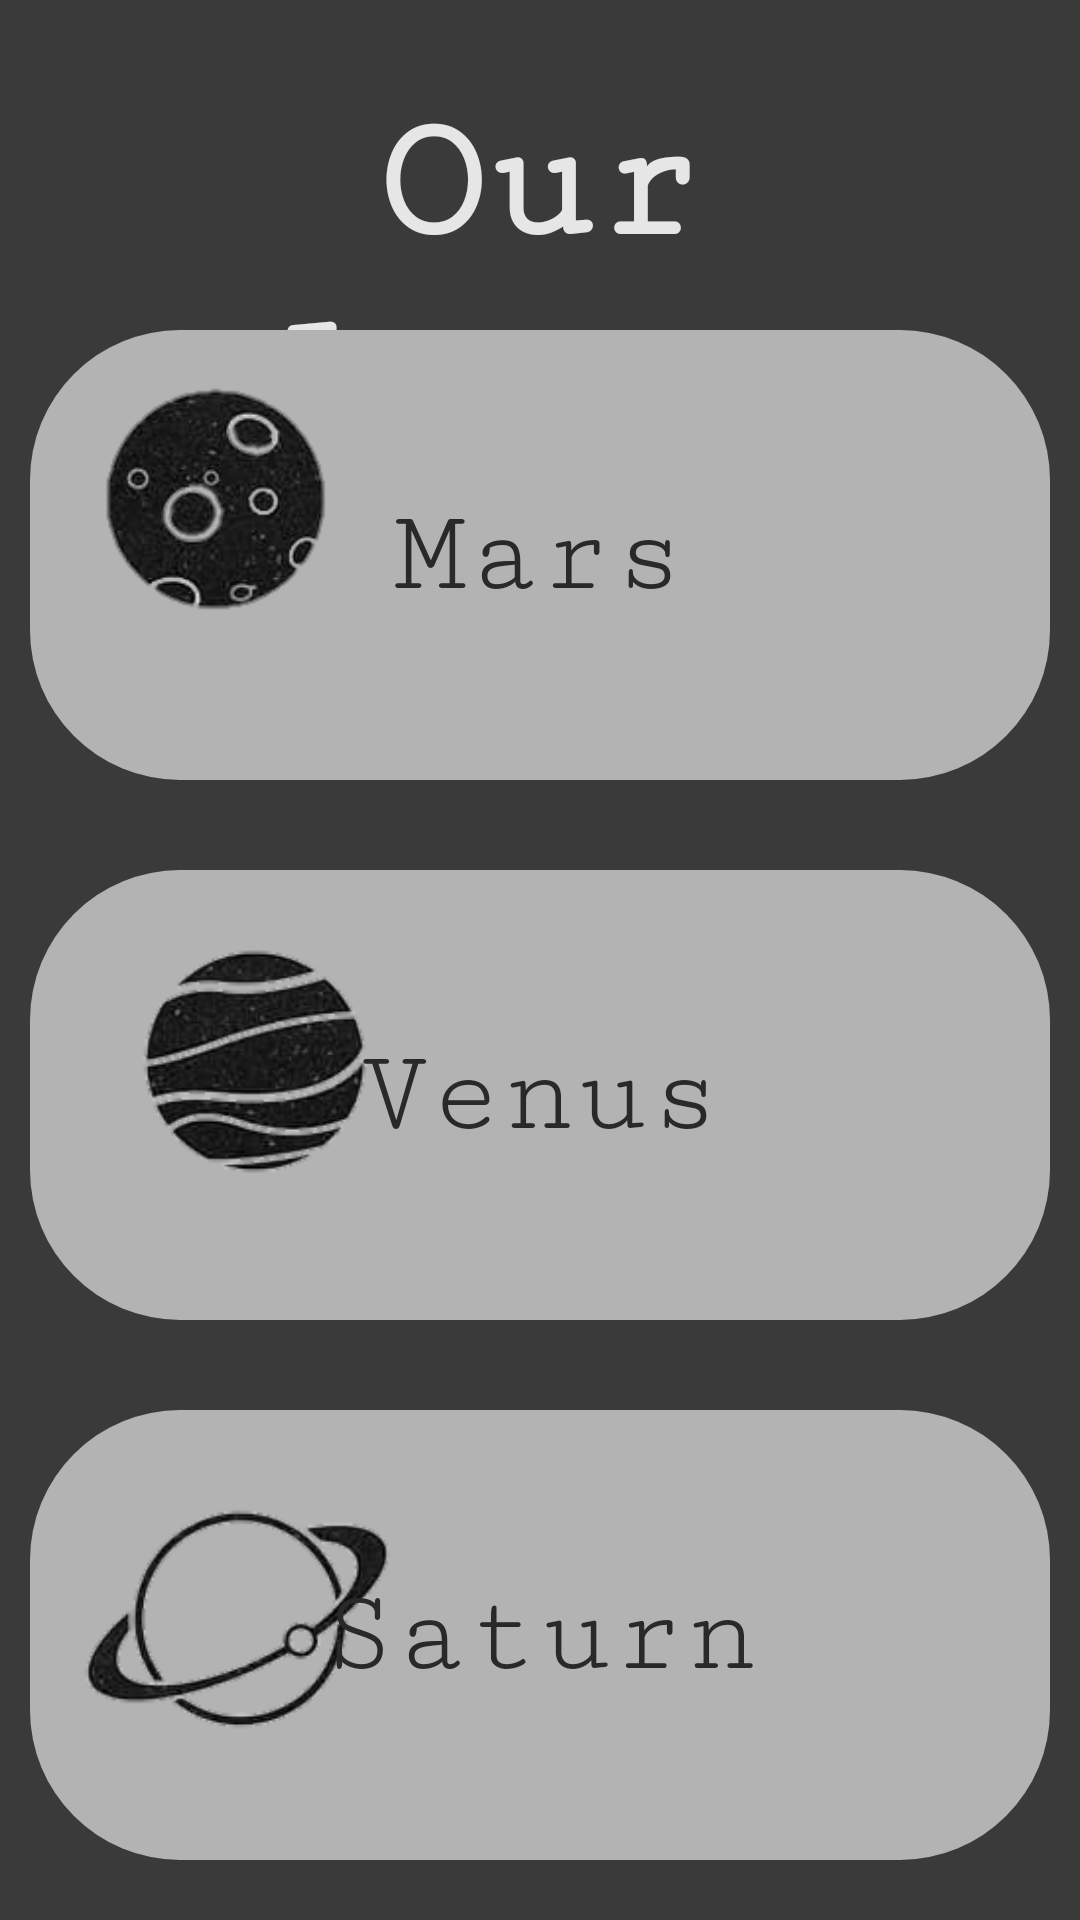

Layout XML and referenced resources for this Android screen:
<!-- AndroidManifest.xml: application theme Theme.Android81 -->
<!-- res/layout/activity_home_page.xml -->
<?xml version="1.0" encoding="utf-8"?>
<androidx.constraintlayout.widget.ConstraintLayout xmlns:android="http://schemas.android.com/apk/res/android"
    xmlns:app="http://schemas.android.com/apk/res-auto"
    xmlns:tools="http://schemas.android.com/tools"
    android:layout_width="match_parent"
    android:layout_height="match_parent"
    android:background="@color/light_gray"
    android:paddingVertical="20dp"
    android:paddingHorizontal="10dp"
    tools:context=".Home_page">

    <TextView
        android:layout_width="wrap_content"
        android:padding="8dp"
        android:layout_height="wrap_content"
        app:layout_constraintStart_toStartOf="parent"
        app:layout_constraintEnd_toEndOf="parent"
        app:layout_constraintTop_toTopOf="parent"
        android:text="@string/our_planets"
        android:fontFamily="serif-monospace"
        android:textSize="60sp"
        android:textAlignment="center"
        android:textStyle="bold"
        android:textColor="@color/gray"
        android:background="@drawable/btn_background"

        />


    <RelativeLayout
        android:id="@+id/saturn_container"
        android:layout_width="match_parent"
        android:layout_height="wrap_content"
        android:background="@drawable/after_btn_background"
        app:layout_constraintBottom_toBottomOf="parent"
        app:layout_constraintEnd_toEndOf="parent"
        app:layout_constraintStart_toStartOf="parent">

        <ImageView
            android:id="@+id/saturn"
            android:layout_width="150dp"
            android:layout_height="150dp"
            android:layout_alignParentStart="true"
            android:background="@drawable/jupiter" />

        <TextView
            android:layout_width="wrap_content"
            android:layout_height="wrap_content"
            android:layout_centerInParent="true"
            android:textSize="40sp"
            android:fontFamily="serif-monospace"
            android:layout_centerVertical="true"
            android:layout_marginStart="80dp"
            android:text="@string/saturn"
            android:textColor="@color/light_black"

            />


    </RelativeLayout>

    <RelativeLayout
        android:id="@+id/venus_container"
        android:layout_width="match_parent"
        android:layout_height="wrap_content"
        android:background="@drawable/after_btn_background"
        app:layout_constraintBottom_toBottomOf="parent"
        app:layout_constraintEnd_toEndOf="parent"
        app:layout_constraintBottom_toTopOf="@id/saturn_container"
        app:layout_constraintStart_toStartOf="parent"
        android:layout_marginVertical="30dp"
        >

        <ImageView
            android:id="@+id/venus"
            android:layout_width="150dp"
            android:layout_height="150dp"
            android:layout_alignParentStart="true"
            android:background="@drawable/venus" />

        <TextView
            android:layout_width="wrap_content"
            android:layout_height="wrap_content"
            android:layout_centerInParent="true"
            android:textSize="40sp"
            android:fontFamily="serif-monospace"
            android:layout_centerVertical="true"
            android:layout_marginStart="80dp"
            android:text="@string/venus"
            android:textColor="@color/light_black"

            />


    </RelativeLayout>


    <RelativeLayout
        android:id="@+id/mars_container"
        android:layout_width="match_parent"
        android:layout_height="wrap_content"
        android:background="@drawable/after_btn_background"
        app:layout_constraintBottom_toBottomOf="parent"
        app:layout_constraintEnd_toEndOf="parent"
        app:layout_constraintBottom_toTopOf="@id/venus_container"
        app:layout_constraintStart_toStartOf="parent"
        android:layout_marginVertical="30dp"
        >

        <ImageView
            android:id="@+id/mars"
            android:layout_width="150dp"
            android:layout_height="150dp"
            android:layout_alignParentStart="true"
            android:background="@drawable/mars"
            />

        <TextView
            android:layout_width="wrap_content"
            android:layout_height="wrap_content"
            android:layout_centerInParent="true"
            android:textSize="40sp"
            android:fontFamily="serif-monospace"
            android:layout_centerVertical="true"
            android:layout_marginStart="80dp"
            android:text="@string/mars"
            android:textColor="@color/light_black"

            />


    </RelativeLayout>




</androidx.constraintlayout.widget.ConstraintLayout>
<!-- resources referenced by this layout -->
<resources>
  <color name="gray">#E6E6E6</color>
  <color name="light_black">#292929</color>
  <color name="light_gray">#3A3A3A</color>
  <!-- drawable after_btn_background (drawable) -->
  <?xml version="1.0" encoding="utf-8"?>
  <selector xmlns:android="http://schemas.android.com/apk/res/android">
  
  
      <item android:state_pressed="true">
          <shape android:shape="rectangle">
              <corners android:radius="50dip" />
              <stroke android:width="2dip" android:color="#9E9E9E" />
              <solid android:color="#FFFFFF" />
          </shape>
      </item>
      <item android:state_focused="true">
          <shape android:shape="rectangle">
              <corners android:radius="50dip" />
              <stroke android:width="2dip" android:color="#9E9E9E" />
              <solid android:color="#FFFFFF" />
          </shape>
      </item>
      <item>
          <shape android:shape="rectangle">
              <corners android:radius="50dip" />
              <solid android:color="#B3B3B3" />
          </shape>
      </item>
  
  </selector>
  
      
  <!-- drawable jupiter: png bitmap (drawable-v24, 17794 bytes) -->
  <!-- drawable mars: png bitmap (drawable-v24, 19972 bytes) -->
  <!-- drawable venus: png bitmap (drawable-v24, 20322 bytes) -->
  <string name="mars">Mars</string>
  <string name="our_planets">Our planets</string>
  <string name="saturn">Saturn</string>
  <string name="venus">Venus</string>
  <style name="Theme.Android81" parent="Theme.MaterialComponents.Light.NoActionBar.Bridge">
          
          <item name="colorPrimary">@color/purple_500</item>
          <item name="colorPrimaryVariant">@color/purple_700</item>
          <item name="colorOnPrimary">@color/white</item>
          
          <item name="colorSecondary">@color/teal_200</item>
          <item name="colorSecondaryVariant">@color/teal_700</item>
          <item name="colorOnSecondary">@color/black</item>
          
          <item name="android:statusBarColor" tools:targetApi="l">?attr/colorPrimaryVariant</item>
          
      </style>
  <color name="purple_500">#FF6200EE</color>
  <color name="purple_700">#FF3700B3</color>
  <color name="white">#FFFFFFFF</color>
  <color name="teal_200">#FF03DAC5</color>
  <color name="teal_700">#FF018786</color>
  <color name="black">#FF000000</color>
</resources>
